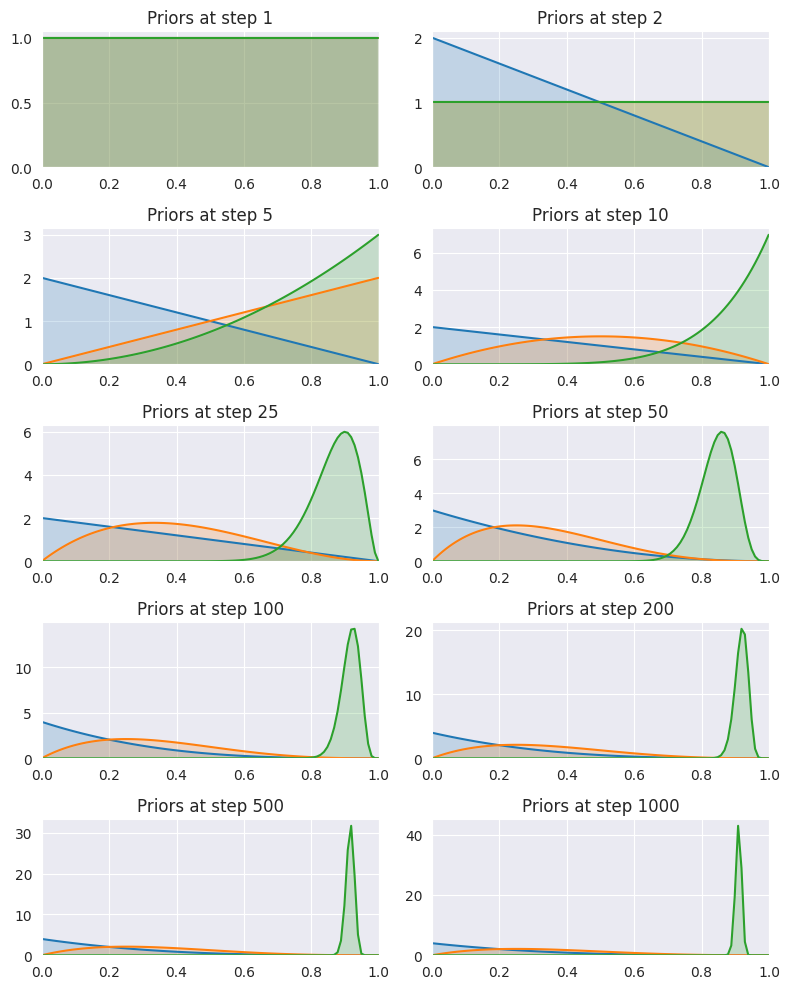

The matplotlib source for this figure:
# import lib
import sys
import numpy as np
import scipy
import scipy.stats as stats
import matplotlib
import matplotlib.pyplot as plt
import seaborn as sns

sns.set_style('darkgrid')
np.random.seed(42)

# Define the multi-armed bandits
nb_bandits = 3  # Number of bandits
# True probability of winning for each bandit
p_bandits = [0.45, 0.55, 0.90]

def pull(i):
    """Pull arm of bandit with index `i` and return 1 if win, 
    else return 0."""
    if np.random.rand() < p_bandits[i]:
        return 1
    else:
        return 0
    
# Iterations to plot
plots = [1, 2, 5, 10, 25, 50, 100, 200, 500, 1000]

def plot(priors, step, ax):
    """Plot the priors for the current step."""
    plot_x = np.linspace(0.001, .999, 100)
    for prior in priors:
        y = prior.pdf(plot_x)
        p = ax.plot(plot_x, y)
        ax.fill_between(plot_x, y, 0, alpha=0.2)
    ax.set_xlim([0, 1])
    ax.set_ylim(bottom=0)
    ax.set_title(f'Priors at step {step:d}')

# Simulate multi-armed bandit process and update posteriors

# Setup plot
fig, axs = plt.subplots(5, 2, figsize=(8, 10))
axs = axs.flat

# The number of trials and wins will represent the prior for each
#  bandit with the help of the Beta distribution.
trials = [0, 0, 0]  # Number of times we tried each bandit
wins = [0, 0, 0]  # Number of wins for each bandit

n = 1000
# Run the trail for `n` steps
for step in range(1, n+1):
    # Define the prior based on current observations
    bandit_priors = [
        stats.beta(a=1+w, b=1+t-w) for t, w in zip(trials, wins)]
    # plot prior 
    if step in plots:
        plot(bandit_priors, step, next(axs))
    # Sample a probability theta for each bandit
    theta_samples = [
        d.rvs(1) for d in bandit_priors
    ]
    # choose a bandit
    chosen_bandit = np.argmax(theta_samples)
    # Pull the bandit
    x = pull(chosen_bandit)
    # Update trials and wins (defines the posterior)
    trials[chosen_bandit] += 1
    wins[chosen_bandit] += x

plt.tight_layout()
plt.show()

# Print final outcome and number of test needed per bandit
emperical_p_bandits = [(1+w) / (1+t) for t, w in zip(trials, wins)]
for i in range(nb_bandits):
    print((f'True prob={p_bandits[i]:.2f};  '
           f'Emperical prob={emperical_p_bandits[i]:.2f};  '
           f'Trials={trials[i]:d}'))











